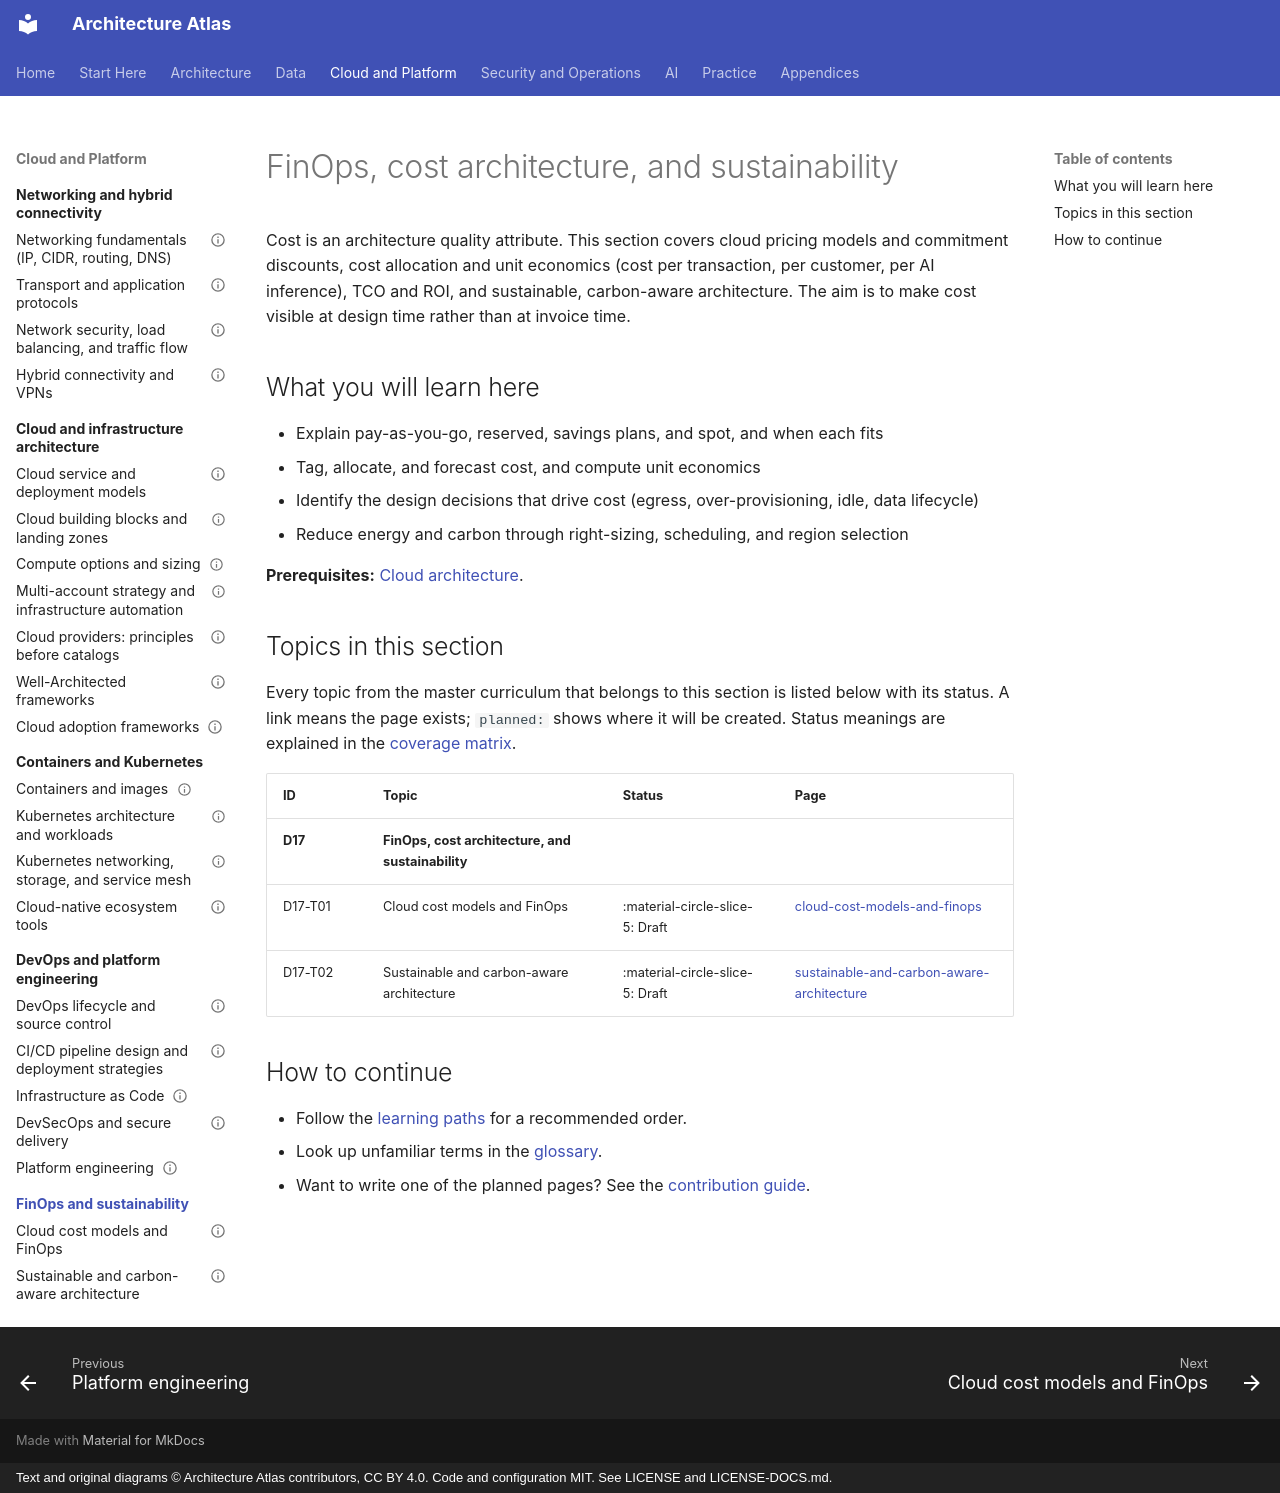

repository: vinay9354/architecture-atlas · page: finops-and-sustainability/index.html · generator: mkdocs · copyright: Text and original diagrams © Architecture Atlas contributors, CC BY 4.0. Code and configuration MIT. See LICENSE and LICENSE-DOCS.md.

---
title: FinOps, cost architecture, and sustainability
description: "Cost is an architecture quality attribute. This section covers cloud pricing models and commitment."
---

# FinOps, cost architecture, and sustainability

Cost is an architecture quality attribute. This section covers cloud pricing models and commitment
discounts, cost allocation and unit economics (cost per transaction, per customer, per AI inference),
TCO and ROI, and sustainable, carbon-aware architecture. The aim is to make cost visible at design time
rather than at invoice time.

## What you will learn here

- Explain pay-as-you-go, reserved, savings plans, and spot, and when each fits
- Tag, allocate, and forecast cost, and compute unit economics
- Identify the design decisions that drive cost (egress, over-provisioning, idle, data lifecycle)
- Reduce energy and carbon through right-sizing, scheduling, and region selection

**Prerequisites:** [Cloud architecture](../cloud-architecture/index.md).

## Topics in this section

Every topic from the master curriculum that belongs to this section is listed below with its
status. A link means the page exists; `planned:` shows where it will be created. Status meanings
are explained in the [coverage matrix](../appendices/coverage-matrix.md).

<!-- coverage:start -->
| ID | Topic | Status | Page |
|---|---|---|---|
| **D17** | **FinOps, cost architecture, and sustainability** | | |
| D17-T01 | Cloud cost models and FinOps | :material-circle-slice-5: Draft | [cloud-cost-models-and-finops](cloud-cost-models-and-finops.md) |
| D17-T02 | Sustainable and carbon-aware architecture | :material-circle-slice-5: Draft | [sustainable-and-carbon-aware-architecture](sustainable-and-carbon-aware-architecture.md) |
<!-- coverage:end -->

## How to continue

- Follow the [learning paths](../start-here/learning-path.md) for a recommended order.
- Look up unfamiliar terms in the [glossary](../start-here/glossary.md).
- Want to write one of the planned pages? See the
  [contribution guide](https://github.com/vinay9354/architecture-atlas/blob/main/CONTRIBUTING.md).
